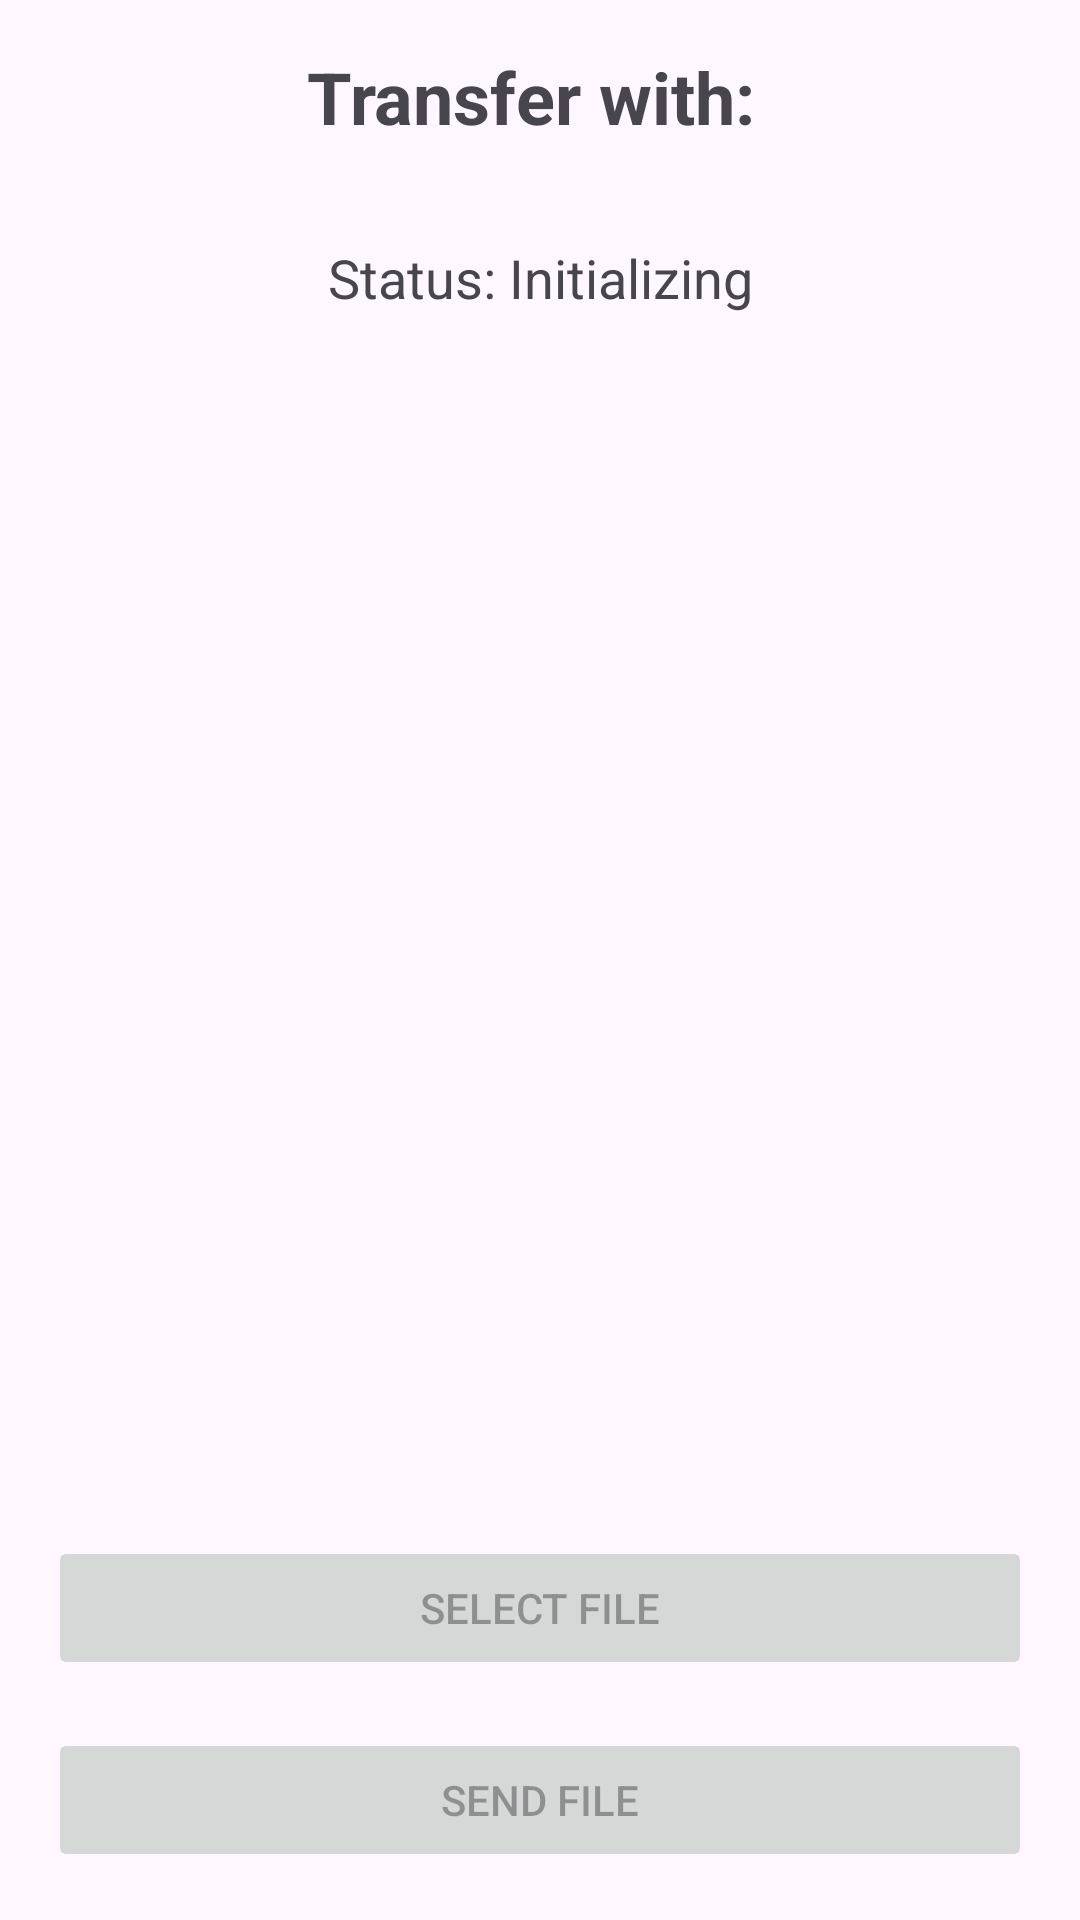

Here is an Android app screen rendered from its layout file. Give the layout XML and the strings, colors and styles it references.
<!-- AndroidManifest.xml: application theme Theme.WebRTCFileTransfer -->
<!-- res/layout/activity_transfer.xml -->
<?xml version="1.0" encoding="utf-8"?>
<androidx.constraintlayout.widget.ConstraintLayout xmlns:android="http://schemas.android.com/apk/res/android"
    xmlns:app="http://schemas.android.com/apk/res-auto"
    xmlns:tools="http://schemas.android.com/tools"
    android:layout_width="match_parent"
    android:layout_height="match_parent"
    android:padding="16dp"
    tools:context=".ui.transfer.TransferActivity">

    <TextView
        android:id="@+id/tvTargetUser"
        android:layout_width="wrap_content"
        android:layout_height="wrap_content"
        android:text="Transfer with: "
        android:textSize="24sp"
        android:textStyle="bold"
        app:layout_constraintEnd_toEndOf="parent"
        app:layout_constraintStart_toStartOf="parent"
        app:layout_constraintTop_toTopOf="parent" />

    <TextView
        android:id="@+id/tvConnectionStatus"
        android:layout_width="wrap_content"
        android:layout_height="wrap_content"
        android:layout_marginTop="32dp"
        android:text="Status: Initializing"
        android:textSize="18sp"
        app:layout_constraintEnd_toEndOf="parent"
        app:layout_constraintStart_toStartOf="parent"
        app:layout_constraintTop_toBottomOf="@id/tvTargetUser" />

    
    <LinearLayout
        android:id="@+id/llReceivedFile"
        android:layout_width="0dp"
        android:layout_height="wrap_content"
        android:orientation="vertical"
        android:visibility="gone"
        android:layout_marginBottom="16dp"
        app:layout_constraintBottom_toTopOf="@id/btnSelectFile"
        app:layout_constraintStart_toStartOf="parent"
        app:layout_constraintEnd_toEndOf="parent"
        tools:visibility="visible">

        <TextView
            android:id="@+id/tvFileInfo"
            android:layout_width="wrap_content"
            android:layout_height="wrap_content"
            android:layout_gravity="center_horizontal"
            tools:text="Received file: image.jpg (1.2 MB)"/>

        <Button
            android:id="@+id/btnSaveFile"
            android:layout_width="match_parent"
            android:layout_height="wrap_content"
            android:layout_marginTop="8dp"
            android:text="Save Received File"/>

    </LinearLayout>


    <Button
        android:id="@+id/btnSelectFile"
        android:layout_width="0dp"
        android:layout_height="wrap_content"
        android:layout_marginBottom="16dp"
        android:enabled="false"
        android:text="Select File"
        app:layout_constraintBottom_toTopOf="@id/btnSendFile"
        app:layout_constraintEnd_toEndOf="parent"
        app:layout_constraintStart_toStartOf="parent" />

    <Button
        android:id="@+id/btnSendFile"
        android:layout_width="0dp"
        android:layout_height="wrap_content"
        android:enabled="false"
        android:text="Send File"
        app:layout_constraintBottom_toBottomOf="parent"
        app:layout_constraintEnd_toEndOf="parent"
        app:layout_constraintStart_toStartOf="parent" />

    <ProgressBar
        android:id="@+id/pb_transfer_progress"
        style="?android:attr/progressBarStyleHorizontal"
        android:layout_width="0dp"
        android:layout_height="wrap_content"
        android:layout_marginTop="16dp"
        android:visibility="gone"
        app:layout_constraintEnd_toEndOf="parent"
        app:layout_constraintStart_toStartOf="parent"
        app:layout_constraintTop_toBottomOf="@+id/tvConnectionStatus"
        tools:visibility="visible" />

</androidx.constraintlayout.widget.ConstraintLayout>
<!-- resources referenced by this layout -->
<resources>
  <style name="Theme.WebRTCFileTransfer" parent="Base.Theme.WebRTCFileTransfer" />
  <style name="Base.Theme.WebRTCFileTransfer" parent="Theme.Material3.DayNight.NoActionBar">
          
          
      </style>
</resources>
